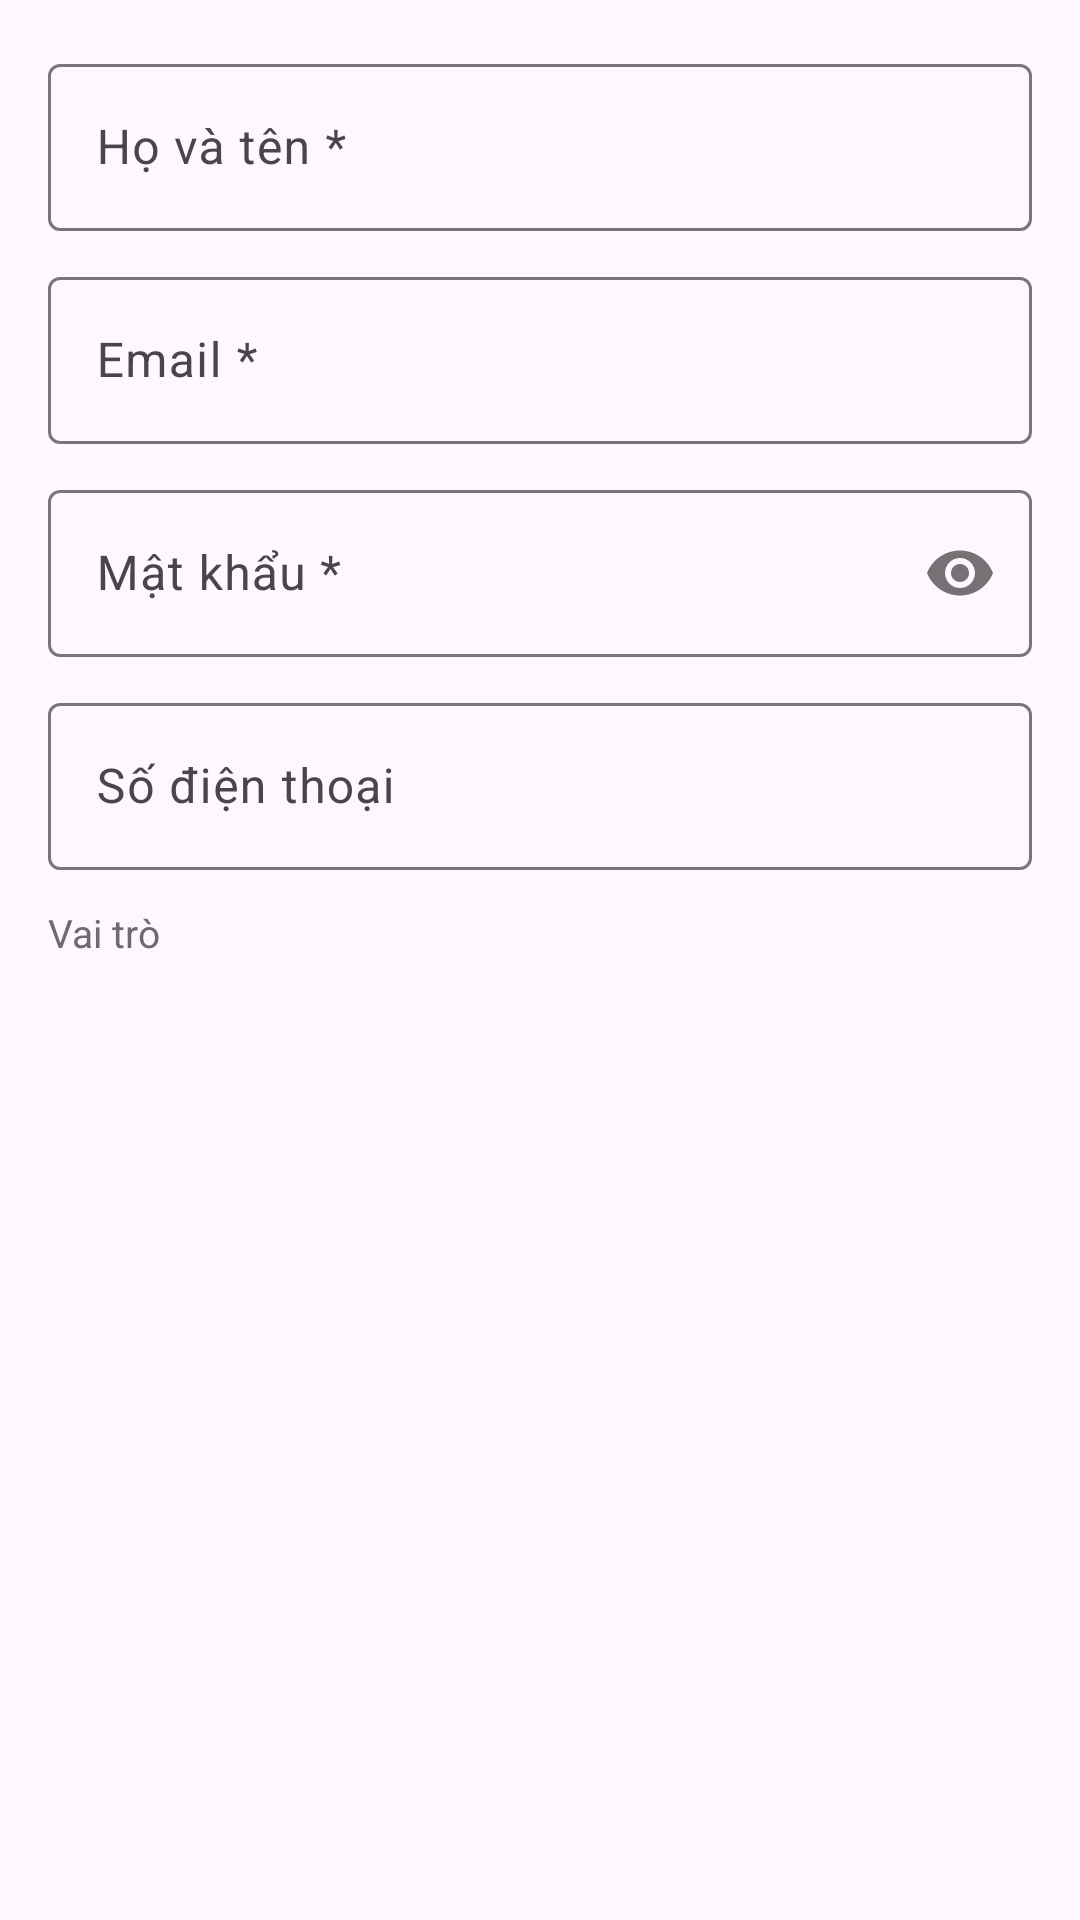

Write the Android layout XML for this screen, with the resource values it uses.
<!-- AndroidManifest.xml: application theme Theme.GuideGo -->
<!-- res/layout/dialog_admin_user.xml -->
<?xml version="1.0" encoding="utf-8"?>
<ScrollView xmlns:android="http://schemas.android.com/apk/res/android"
    xmlns:app="http://schemas.android.com/apk/res-auto"
    android:layout_width="match_parent"
    android:layout_height="wrap_content">

    <LinearLayout
        android:layout_width="match_parent"
        android:layout_height="wrap_content"
        android:orientation="vertical"
        android:padding="16dp">

        <com.google.android.material.textfield.TextInputLayout
            android:id="@+id/tilName"
            style="@style/TextInputLayout"
            android:layout_width="match_parent"
            android:layout_height="wrap_content"
            android:hint="Họ và tên *">
            <com.google.android.material.textfield.TextInputEditText
                android:id="@+id/etName"
                android:layout_width="match_parent"
                android:layout_height="wrap_content"
                android:inputType="textPersonName" />
        </com.google.android.material.textfield.TextInputLayout>

        <com.google.android.material.textfield.TextInputLayout
            android:id="@+id/tilEmail"
            style="@style/TextInputLayout"
            android:layout_width="match_parent"
            android:layout_height="wrap_content"
            android:layout_marginTop="10dp"
            android:hint="Email *">
            <com.google.android.material.textfield.TextInputEditText
                android:id="@+id/etEmail"
                android:layout_width="match_parent"
                android:layout_height="wrap_content"
                android:inputType="textEmailAddress" />
        </com.google.android.material.textfield.TextInputLayout>

        <com.google.android.material.textfield.TextInputLayout
            android:id="@+id/tilPassword"
            style="@style/TextInputLayout"
            android:layout_width="match_parent"
            android:layout_height="wrap_content"
            android:layout_marginTop="10dp"
            android:hint="Mật khẩu *"
            app:passwordToggleEnabled="true">
            <com.google.android.material.textfield.TextInputEditText
                android:id="@+id/etPassword"
                android:layout_width="match_parent"
                android:layout_height="wrap_content"
                android:inputType="textPassword" />
        </com.google.android.material.textfield.TextInputLayout>

        <com.google.android.material.textfield.TextInputLayout
            android:id="@+id/tilPhone"
            style="@style/TextInputLayout"
            android:layout_width="match_parent"
            android:layout_height="wrap_content"
            android:layout_marginTop="10dp"
            android:hint="Số điện thoại">
            <com.google.android.material.textfield.TextInputEditText
                android:id="@+id/etPhone"
                android:layout_width="match_parent"
                android:layout_height="wrap_content"
                android:inputType="phone" />
        </com.google.android.material.textfield.TextInputLayout>

        <TextView
            android:layout_width="match_parent"
            android:layout_height="wrap_content"
            android:layout_marginTop="12dp"
            android:text="Vai trò"
            android:textColor="@color/colorTextSecondary"
            android:textSize="13sp" />

        <Spinner
            android:id="@+id/spinnerRole"
            android:layout_width="match_parent"
            android:layout_height="48dp"
            android:layout_marginTop="4dp"
            android:background="@drawable/bg_search_bar"
            android:paddingHorizontal="12dp" />
    </LinearLayout>
</ScrollView>
<!-- resources referenced by this layout -->
<resources>
  <color name="colorTextSecondary">#6C6C70</color>
  <style name="Theme.GuideGo" parent="Base.Theme.GuideGo" />
  <style name="Base.Theme.GuideGo" parent="Theme.Material3.DayNight.NoActionBar">
          
          
      </style>
</resources>
